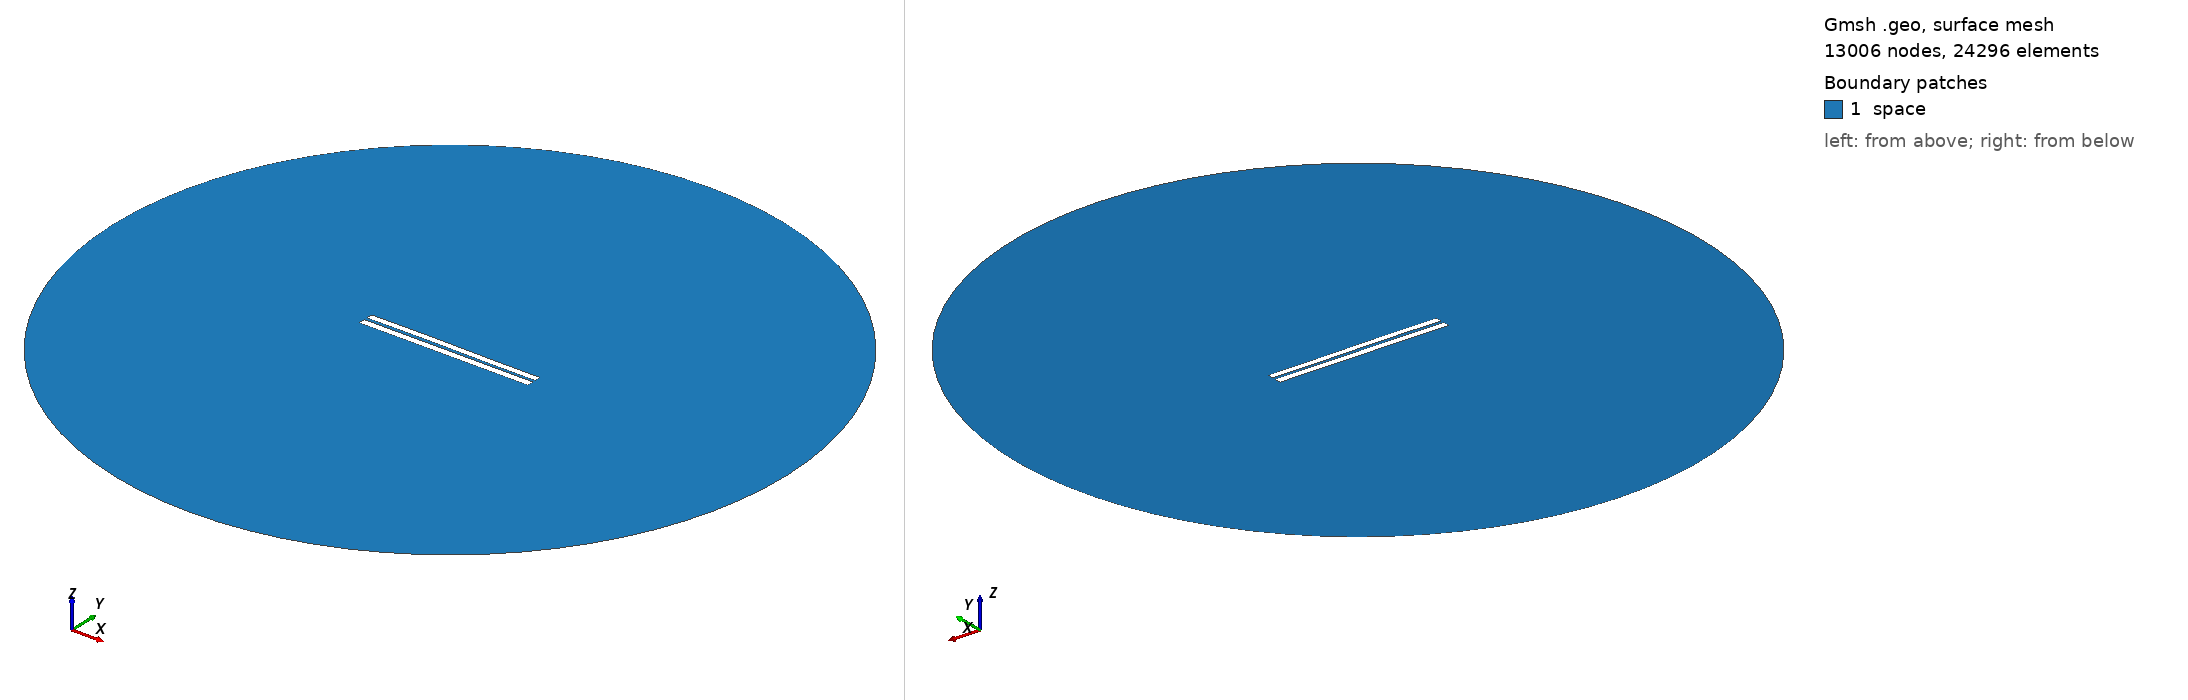

Gmsh geometry script, surface-meshed: 13006 nodes, 24296 surface elements. Boundary patches (legend numbers): 1 space. Left view from above one corner, right view from below the opposite corner. Legend entries are the model's physical surfaces. The drawing asked Gmsh for element sizes between 1% and 20% of the model's largest extent; the script's own settings can give other sizes.

=== 3843.geo (drawn) ===
//---------------------------------------
// Geometry kernel
//---------------------------------------

SetFactory("OpenCASCADE");



//---------------------------------------
// Parameters of the geometry
//---------------------------------------

// Overetch of the upper plate
overetch = 0.125;

// Distance between the plates
distance = 1.75;

// Discretization over the x axis (for the deformation)
nx = 50; 

// Length of the plate
L = 100 - overetch; 

// Number of modes
n = 4; 

// 1st mode coefficient
coeff(1) = -0.15;
beta(1) = 0.596864 * 3.1415926535 / L;

// 2nd mode coefficient
coeff(2) = 0.07499999999999998;
beta(2) = 1.49418 * 3.1415926535 / L;

// 3rd mode coefficient
coeff(3) = 0.07499999999999998;
beta(3) = 2.50025 * 3.1415926535 / L;

// 4th mode coefficient
coeff(4) = 0.0;
beta(4) = 3.49999 * 3.1415926535 / L;



//---------------------------------------
// Upper plate (deformed rectangle)
//---------------------------------------

// Coordiantes of the upper plate
xmin = -50;
xmax = 50 - overetch;

// Height of the upper plate
yheight = 4 - 2 * overetch;

// Indexes of the points
UpperID[] = {};
LowerID[] = {};
LeftID[] = {};
RightID[] = {};

// Point index
p = 1;

// Horizontal edges
For i In {1:nx}
    x = xmin + (i-1)*(xmax - xmin)/(nx-1);

    y_bottom = distance / 2 + overetch;
    For j In {1:n}
        C = (Cosh(beta(j)*L) + Cos(beta(j)*L)) / (Sinh(beta(j)*L) + Sin(beta(j)*L));
        y_bottom  = y_bottom + coeff(j) * (Cosh(beta(j)*(x+50)) - Cos(beta(j)*(x+50)) - C * (Sinh(beta(j)*(x+50)) - Sin(beta(j)*(x+50))));
    EndFor

    y_top = y_bottom + yheight;

    Point(p) = {x, y_top, 0, 1.0};
    UpperID[i] = p;
    p = p + 1;

    Point(p) = {x, y_bottom, 0, 1.0};
    LowerID[i] = p;
    p = p + 1;
EndFor

// Create point lists
UpperPts[] = {}; LowerPts[] = {};
For i In {1:nx}
  UpperPts[] += {UpperID[i]};
  LowerPts[] += {LowerID[i]};
EndFor

// Build splines
Spline(1) = {UpperPts[]};
Spline(2) = {LowerPts[]};
Line(3) = {LowerPts[nx-1], UpperPts[nx-1]};
Line(4) = {LowerPts[0], UpperPts[0]};

// Build the plane surface
Curve Loop(1) = {2, 3, -1, -4};
Plane Surface(1) = {1};



//---------------------------------------
// Lower plate (rectangle)
//---------------------------------------

// Vertices
Point(1001) = {-50, -1, 0, 1.0};
Point(1002) = { 50, -1, 0, 1.0};
Point(1003) = { 50,  -5, 0, 1.0};
Point(1004) = {-50,  -5, 0, 1.0};

// Edges
Line(5) = {1001, 1002};
Line(6) = {1002, 1003};
Line(7) = {1003, 1004};
Line(8) = {1004, 1001};

// Plane surface
Line Loop(2) = {5, 6, 7, 8};
Plane Surface(2) = {2}; 



//---------------------------------------
// Outer (fictious) boundary
//---------------------------------------

// Points
Point(1005) = {0, 0, 0};       // Center
Point(1006) = {200, 0, 0};     // Start point
Point(1007) = {0, 200, 0};     // 90 degrees
Point(1008) = {-200, 0, 0};    // 180 degrees
Point(1009) = {0, -200, 0};    // 270 degrees

// Circle arcs (each needs start, center, end)
Circle(9) = {1006, 1005, 1007};
Circle(10) = {1007, 1005, 1008};
Circle(11) = {1008, 1005, 1009};
Circle(12) = {1009, 1005, 1006};

// Plane surface for the entire domain
Curve Loop(3) = {9, 10, 11, 12};
Surface(3) = {3};

// Subtract the plates from the whole domain to obtain the actual domain where we want to solve the equations
BooleanDifference{ Surface{3}; Delete; }{ Surface{1}; Surface{2}; Delete; }




//---------------------------------------
// Transfinite Lines/Curves
//---------------------------------------

// Set the number of points on the boundaries
r = 7;

// Plates
Transfinite Curve {1, 2} = 50*r Using Progression 1;
Transfinite Curve {3, 4} = 2*r Using Progression 1;
Transfinite Line {5, 7} = 50*r Using Progression 1;
Transfinite Line {6, 8} = 2*r Using Progression 1;

// Outer boundary
Transfinite Line {9, 10, 11, 12} = 20 Using Progression 1;



//---------------------------------------
// Physical groups
//---------------------------------------                

// Physical curves (boundaries)
Physical Line("force_segment", 10) = {2};
Physical Line("upper_plate", 11) = {1, 3, 4};
Physical Line("lower_plate", 12) = {5, 6, 7, 8};
Physical Line("boundary", 20) = {9, 10, 11, 12};

// Physical Surfaces
Physical Surface("space", 30) = {3};



//---------------------------------------
// 6. Generate the Mesh
//---------------------------------------

// 2D mesh generation
Mesh 2;
